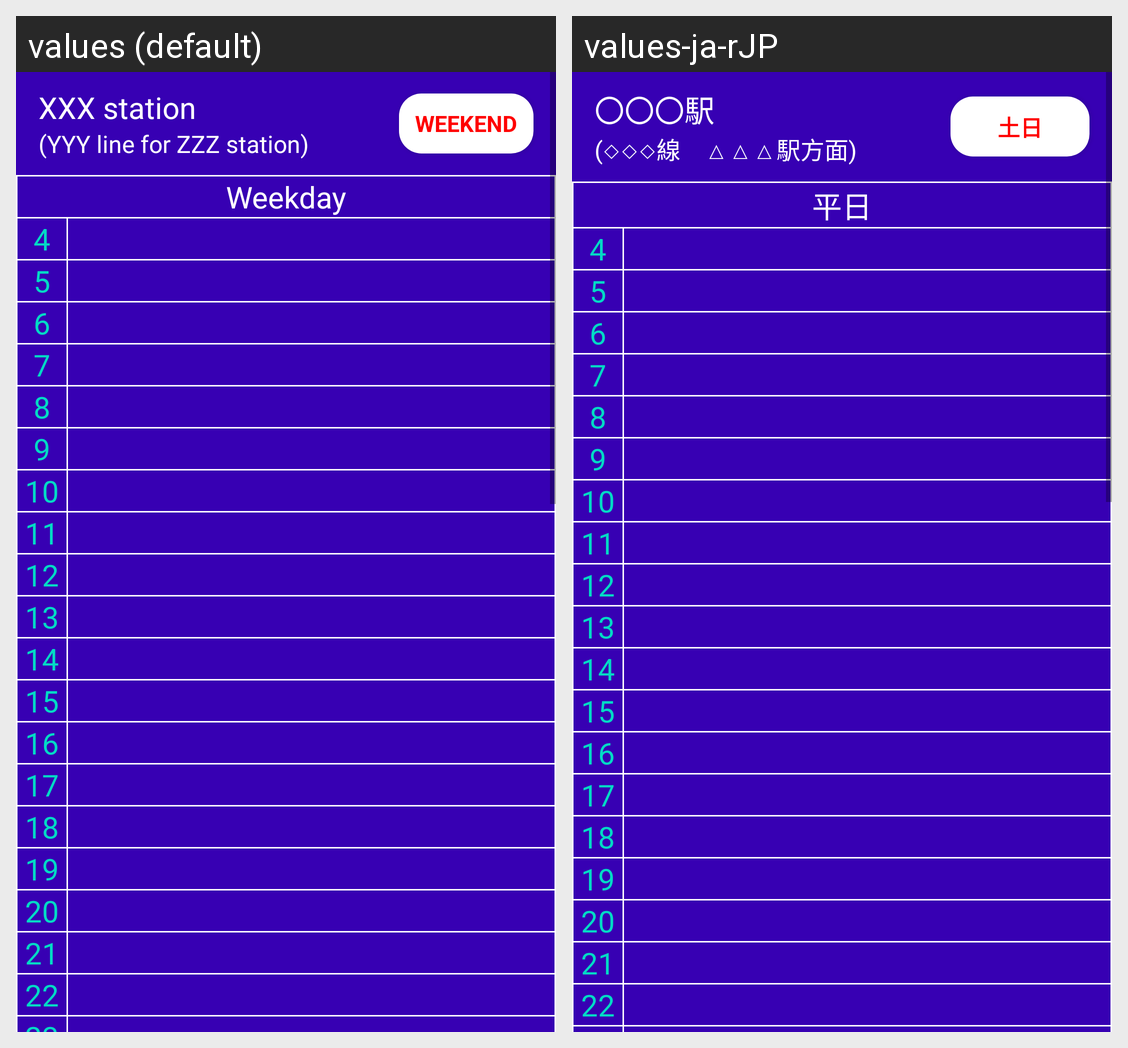

This grid shows one Android layout under two languages. Give, for every string resource on the screen, its name, the default text and each shown locale's text.
Android screen res/layout/activity_timetable.xml rendered under 2 locales, left to right: values (default), values-ja-rJP. Device: Nexus 5 (rendered at 1080×1920; each locale shown at half size, 540×960, under a caption strip naming it); theme AppTheme.
Strings drawn on this screen, with the default value and each locale's value (text and hints the layout hard-codes, and strings that could not be matched under every locale, appear in the picture but are not listed):

xxxstation
  values: XXX station
  values-ja-rJP: 〇〇〇駅

yyylineforzzzstation
  values: (YYY line for ZZZ station)
  values-ja-rJP: (◇◇◇線　△△△駅方面)

weekend
  values: Weekend
  values-ja-rJP: 土日

weekday
  values: Weekday
  values-ja-rJP: 平日

hour04
  values: 4
  values-ja-rJP: 4

hour05
  values: 5
  values-ja-rJP: 5

hour06
  values: 6
  values-ja-rJP: 6

hour07
  values: 7
  values-ja-rJP: 7

hour08
  values: 8
  values-ja-rJP: 8

hour09
  values: 9
  values-ja-rJP: 9

hour10
  values: 10
  values-ja-rJP: 10

hour11
  values: 11
  values-ja-rJP: 11

hour12
  values: 12
  values-ja-rJP: 12

hour13
  values: 13
  values-ja-rJP: 13

hour14
  values: 14
  values-ja-rJP: 14

hour15
  values: 15
  values-ja-rJP: 15

hour16
  values: 16
  values-ja-rJP: 16

hour17
  values: 17
  values-ja-rJP: 17

hour18
  values: 18
  values-ja-rJP: 18

hour19
  values: 19
  values-ja-rJP: 19

hour20
  values: 20
  values-ja-rJP: 20

hour21
  values: 21
  values-ja-rJP: 21

hour22
  values: 22
  values-ja-rJP: 22
